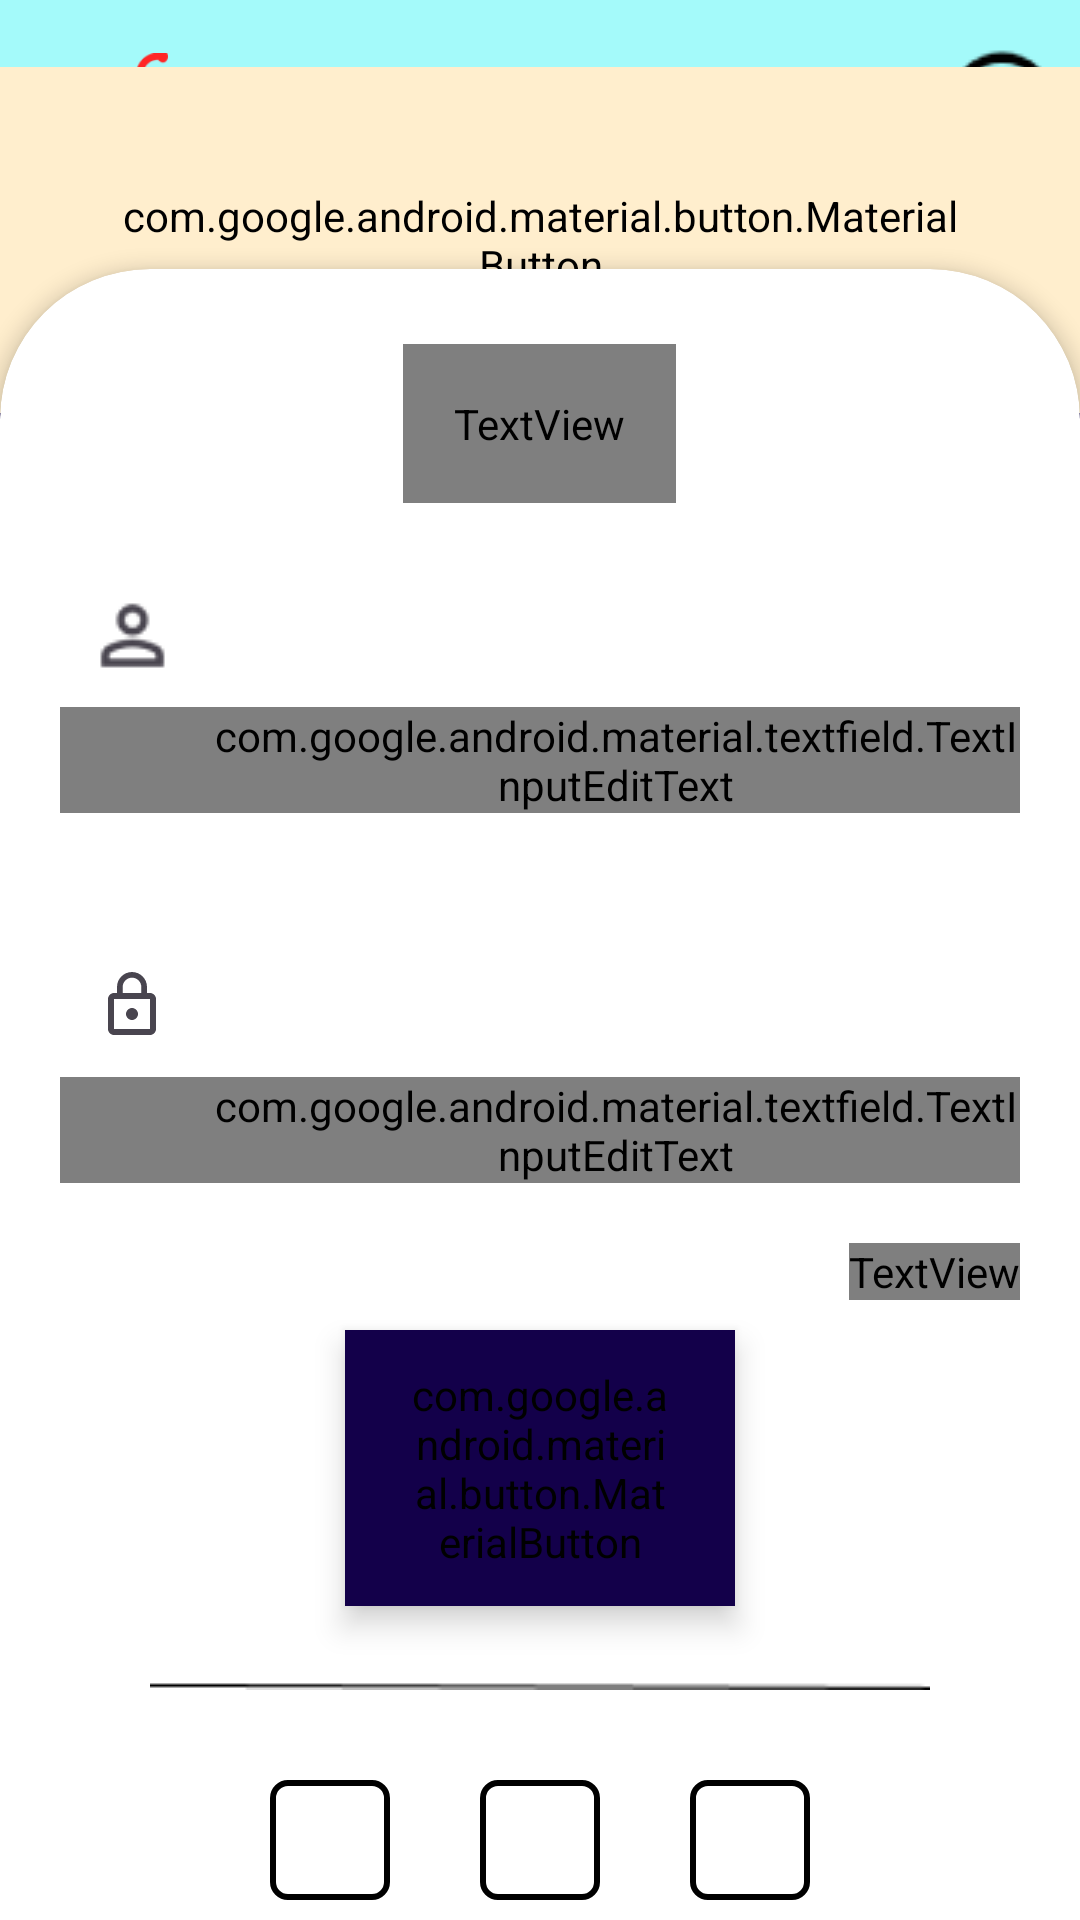

Reconstruct the res/layout file that produces this screen, plus the resources it refers to.
<!-- AndroidManifest.xml: application theme Theme.QuickCart -->
<!-- res/layout/activity_login.xml -->
<?xml version="1.0" encoding="utf-8"?>
<androidx.constraintlayout.widget.ConstraintLayout xmlns:android="http://schemas.android.com/apk/res/android"
    xmlns:app="http://schemas.android.com/apk/res-auto"
    xmlns:tools="http://schemas.android.com/tools"
    android:id="@+id/main"
    android:layout_width="match_parent"
    android:layout_height="match_parent"
    android:background="@color/AccentColor"
    tools:context=".LoginActivity">


    <LinearLayout
        android:id="@+id/upper_menu_bar"
        android:layout_width="match_parent"
        android:layout_height="70dp"
        app:layout_constraintStart_toStartOf="parent"
        app:layout_constraintEnd_toEndOf="parent"
        app:layout_constraintTop_toTopOf="parent"
        android:background="@color/PrimaryColor"
        android:orientation="horizontal">

        <ImageView
            android:id="@+id/cart_logo"
            android:layout_width="41dp"
            android:layout_height="36dp"
            android:contentDescription="@string/this_is_the_cart_logo"
            android:src="@drawable/quick_cart_logo"
            android:layout_gravity="center"
            android:layout_marginStart="15dp">

        </ImageView>

        <TextView
            android:fontFamily="@font/quick_font"
            android:id="@+id/quickcartnameinloginview"
            android:layout_width="wrap_content"
            android:layout_height="wrap_content"
            android:textSize="24sp"
            android:text="@string/quickcart"
            android:layout_gravity="center"
            android:layout_marginStart="10dp">

        </TextView>

        <ImageView
            android:id="@+id/helpmark"
            android:layout_width="42dp"
            android:layout_height="42dp"
            android:layout_gravity="center"
            android:layout_marginStart="190dp"
            android:contentDescription="@string/this_is_the_help_mark_on_login_page"
            android:src="@drawable/help">

        </ImageView>


    </LinearLayout>



    <androidx.cardview.widget.CardView
        android:id="@+id/cardview"
        android:layout_width="match_parent"
        android:layout_height="600dp"
        app:layout_constraintStart_toStartOf="parent"
        app:layout_constraintEnd_toEndOf="parent"
        app:layout_constraintBottom_toBottomOf="parent"
        android:layout_marginBottom="-50dp"
        app:cardCornerRadius="50dp"
        app:cardElevation="4dp">

        <LinearLayout
            android:layout_width="match_parent"
            android:layout_height="600dp"
            android:orientation="vertical">

            <TextView
                android:id="@+id/Logintocontinue_tv"
                style="@style/Widget.AppCompat.Spinner.Underlined"
                android:layout_width="wrap_content"
                android:layout_height="wrap_content"
                android:layout_gravity="center"
                android:layout_marginTop="25dp"
                android:padding="17dp"
                android:fontFamily="@font/quick_font"
                android:text="@string/login_to_continue"
                android:textColor="@color/AccentColor"
                android:textSize="18sp"
                android:textStyle="bold" />

            <com.google.android.material.textfield.TextInputLayout
                android:id="@+id/enter_email"
                android:layout_width="match_parent"
                android:layout_height="wrap_content"
                android:padding="20dp"
                app:boxCornerRadiusBottomEnd="1dp"
                app:boxCornerRadiusBottomStart="20dp"
                app:boxCornerRadiusTopEnd="20dp"
                app:boxCornerRadiusTopStart="1dp"
                app:startIconDrawable="@drawable/person">

                <com.google.android.material.textfield.TextInputEditText
                    android:id="@+id/etname"
                    style="@style/Widget.Material3.TextInputLayout.OutlinedBox"
                    android:layout_width="match_parent"
                    android:layout_height="wrap_content"
                    android:hint="@string/enter_email"
                    android:fontFamily="@font/quick_font"
                    android:paddingStart="50dp"
                    android:shadowRadius="15"
                    android:textColorHint="@color/AccentColor" />
            </com.google.android.material.textfield.TextInputLayout>

            <com.google.android.material.textfield.TextInputLayout
                android:id="@+id/enter_pass"
                android:layout_width="match_parent"
                android:layout_height="wrap_content"
                android:padding="20dp"
                app:boxCornerRadiusBottomEnd="1dp"
                app:boxCornerRadiusBottomStart="20dp"
                app:boxCornerRadiusTopEnd="20dp"
                app:boxCornerRadiusTopStart="1dp"
                app:endIconDrawable="@drawable/notvisible"
                app:startIconDrawable="@drawable/lock">

                <com.google.android.material.textfield.TextInputEditText
                    android:id="@+id/etpass"
                    style="@style/Widget.Material3.TextInputLayout.OutlinedBox"
                    android:layout_width="match_parent"
                    android:layout_height="wrap_content"
                    android:hint="@string/enter_password"
                    android:fontFamily="@font/quick_font"
                    android:paddingStart="50dp"
                    android:shadowRadius="15"
                    android:textColorHint="@color/AccentColor" />
            </com.google.android.material.textfield.TextInputLayout>

            <TextView
                android:id="@+id/tv_forget_pass"
                android:layout_width="wrap_content"
                android:layout_height="wrap_content"
                android:layout_gravity="right"
                android:fontFamily="@font/quick_font"
                android:layout_marginEnd="20dp"
                android:text="@string/forget_password"
                android:textColor="@color/AccentColor"
                android:textSize="12sp">

            </TextView>

            <com.google.android.material.button.MaterialButton
                android:id="@+id/login_button"
                style="@style/Widget.MaterialComponents.ExtendedFloatingActionButton"
                android:layout_width="130dp"
                android:layout_height="wrap_content"
                android:layout_gravity="center"
                android:fontFamily="@font/quick_font"
                android:layout_marginTop="10dp"
                android:backgroundTint="@color/AccentColor"
                android:text="@string/login"
                android:textSize="20sp"
                android:textColor="@color/white"
                app:cornerRadius="20dp">

            </com.google.android.material.button.MaterialButton>


            <ImageView
                android:layout_width="260dp"
                android:layout_height="wrap_content"
                android:layout_gravity="center"
                android:layout_marginTop="25dp"
                android:src="@drawable/line">

            </ImageView>

            <LinearLayout
                android:layout_width="wrap_content"
                android:layout_height="wrap_content"
                android:layout_gravity="center"
                android:layout_marginTop="20dp"
                android:layout_marginBottom="20dp"
                android:orientation="horizontal"
                android:padding="10dp">

                <ImageView
                    android:id="@+id/iv_google_login"
                    android:layout_width="40dp"
                    android:background="@drawable/square"
                    android:padding="6dp"
                    android:layout_height="40dp"
                    android:layout_marginEnd="30dp"
                    android:src="@drawable/google">

                </ImageView>

                <ImageView
                    android:id="@+id/iv_facebook_login"
                    android:layout_width="40dp"
                    android:layout_height="40dp"
                    android:padding="6dp"
                    android:background="@drawable/square"
                    android:layout_marginEnd="30dp"
                    android:src="@drawable/facebook">

                </ImageView>

                <ImageView
                    android:id="@+id/iv_apple_login"
                    android:layout_width="40dp"
                    android:background="@drawable/square"
                    android:padding="6dp"
                    android:layout_height="40dp"
                    android:src="@drawable/apple">

                </ImageView>
            </LinearLayout>

            <ImageView
                android:layout_width="260dp"
                android:layout_height="wrap_content"
                android:layout_gravity="center"
                android:layout_marginBottom="10dp"
                android:contentDescription="@string/displaymessage"
                android:src="@drawable/line">

            </ImageView>

            <TextView
                android:id="@+id/noacc"
                android:layout_width="wrap_content"
                android:layout_height="wrap_content"
                android:fontFamily="@font/quick_font"
                android:layout_gravity="center"
                android:layout_marginBottom="40dp"
                android:text="@string/don_t_have_an_account_sign_up">

            </TextView>


        </LinearLayout>


    </androidx.cardview.widget.CardView>

    <com.google.android.material.button.MaterialButton
        android:layout_width="wrap_content"
        android:layout_height="wrap_content"
        android:fontFamily="@font/quick_font"
        app:layout_constraintBottom_toTopOf="@+id/cardview"
        app:layout_constraintEnd_toEndOf="parent"
        app:layout_constraintHorizontal_bias="0.498"
        app:layout_constraintStart_toStartOf="parent"
        android:backgroundTint="@color/yellow"
        app:cornerRadius="15dp"
        android:text="@string/hey_welcome_back_njust_one_step_away"
        android:padding="40dp"
        android:textSize="21sp"
        android:textColor="@color/AccentColor"
        app:layout_constraintTop_toBottomOf="@+id/upper_menu_bar">

    </com.google.android.material.button.MaterialButton>


</androidx.constraintlayout.widget.ConstraintLayout>
<!-- resources referenced by this layout -->
<resources>
  <color name="AccentColor">#13004A</color>
  <color name="PrimaryColor">#A4FAFA</color>
  <color name="white">#FFFFFFFF</color>
  <color name="yellow">#FFEECD</color>
  <!-- drawable help: png bitmap (drawable, 1123 bytes) -->
  <!-- drawable line: png bitmap (drawable, 184 bytes) -->
  <!-- drawable lock: png bitmap (drawable, 730 bytes) -->
  <!-- drawable notvisible: png bitmap (drawable, 1469 bytes) -->
  <!-- drawable person: png bitmap (drawable, 802 bytes) -->
  <!-- drawable quick_cart_logo: png bitmap (drawable, 4726 bytes) -->
  <!-- drawable square (drawable) -->
  <?xml version="1.0" encoding="utf-8"?>
  <shape xmlns:android="http://schemas.android.com/apk/res/android"
      android:shape="rectangle">
      <stroke
          android:width="2dp"
          android:color="@color/black">
  
      </stroke>
      <corners
          android:radius="5dp">
  
      </corners>
  
  
  
  </shape>
  <string name="displaymessage">displaymessage</string>
  <string name="don_t_have_an_account_sign_up">Don\'t have an account? Sign Up</string>
  <string name="enter_email">Enter Email</string>
  <string name="enter_password">Enter Password</string>
  <string name="forget_password">Forget Password?</string>
  <string name="hey_welcome_back_njust_one_step_away">HEY! WELCOME BACK\nJust one step away</string>
  <string name="login">LOGIN</string>
  <string name="login_to_continue">LOGIN TO CONTINUE</string>
  <string name="quickcart">QuickCart</string>
  <string name="this_is_the_cart_logo">this is the cart logo</string>
  <string name="this_is_the_help_mark_on_login_page">this is the help mark on login page</string>
  <style name="Theme.QuickCart" parent="Base.Theme.QuickCart" />
  <color name="black">#FF000000</color>
  <style name="Base.Theme.QuickCart" parent="Theme.Material3.DayNight.NoActionBar">
          
          
      </style>
</resources>
